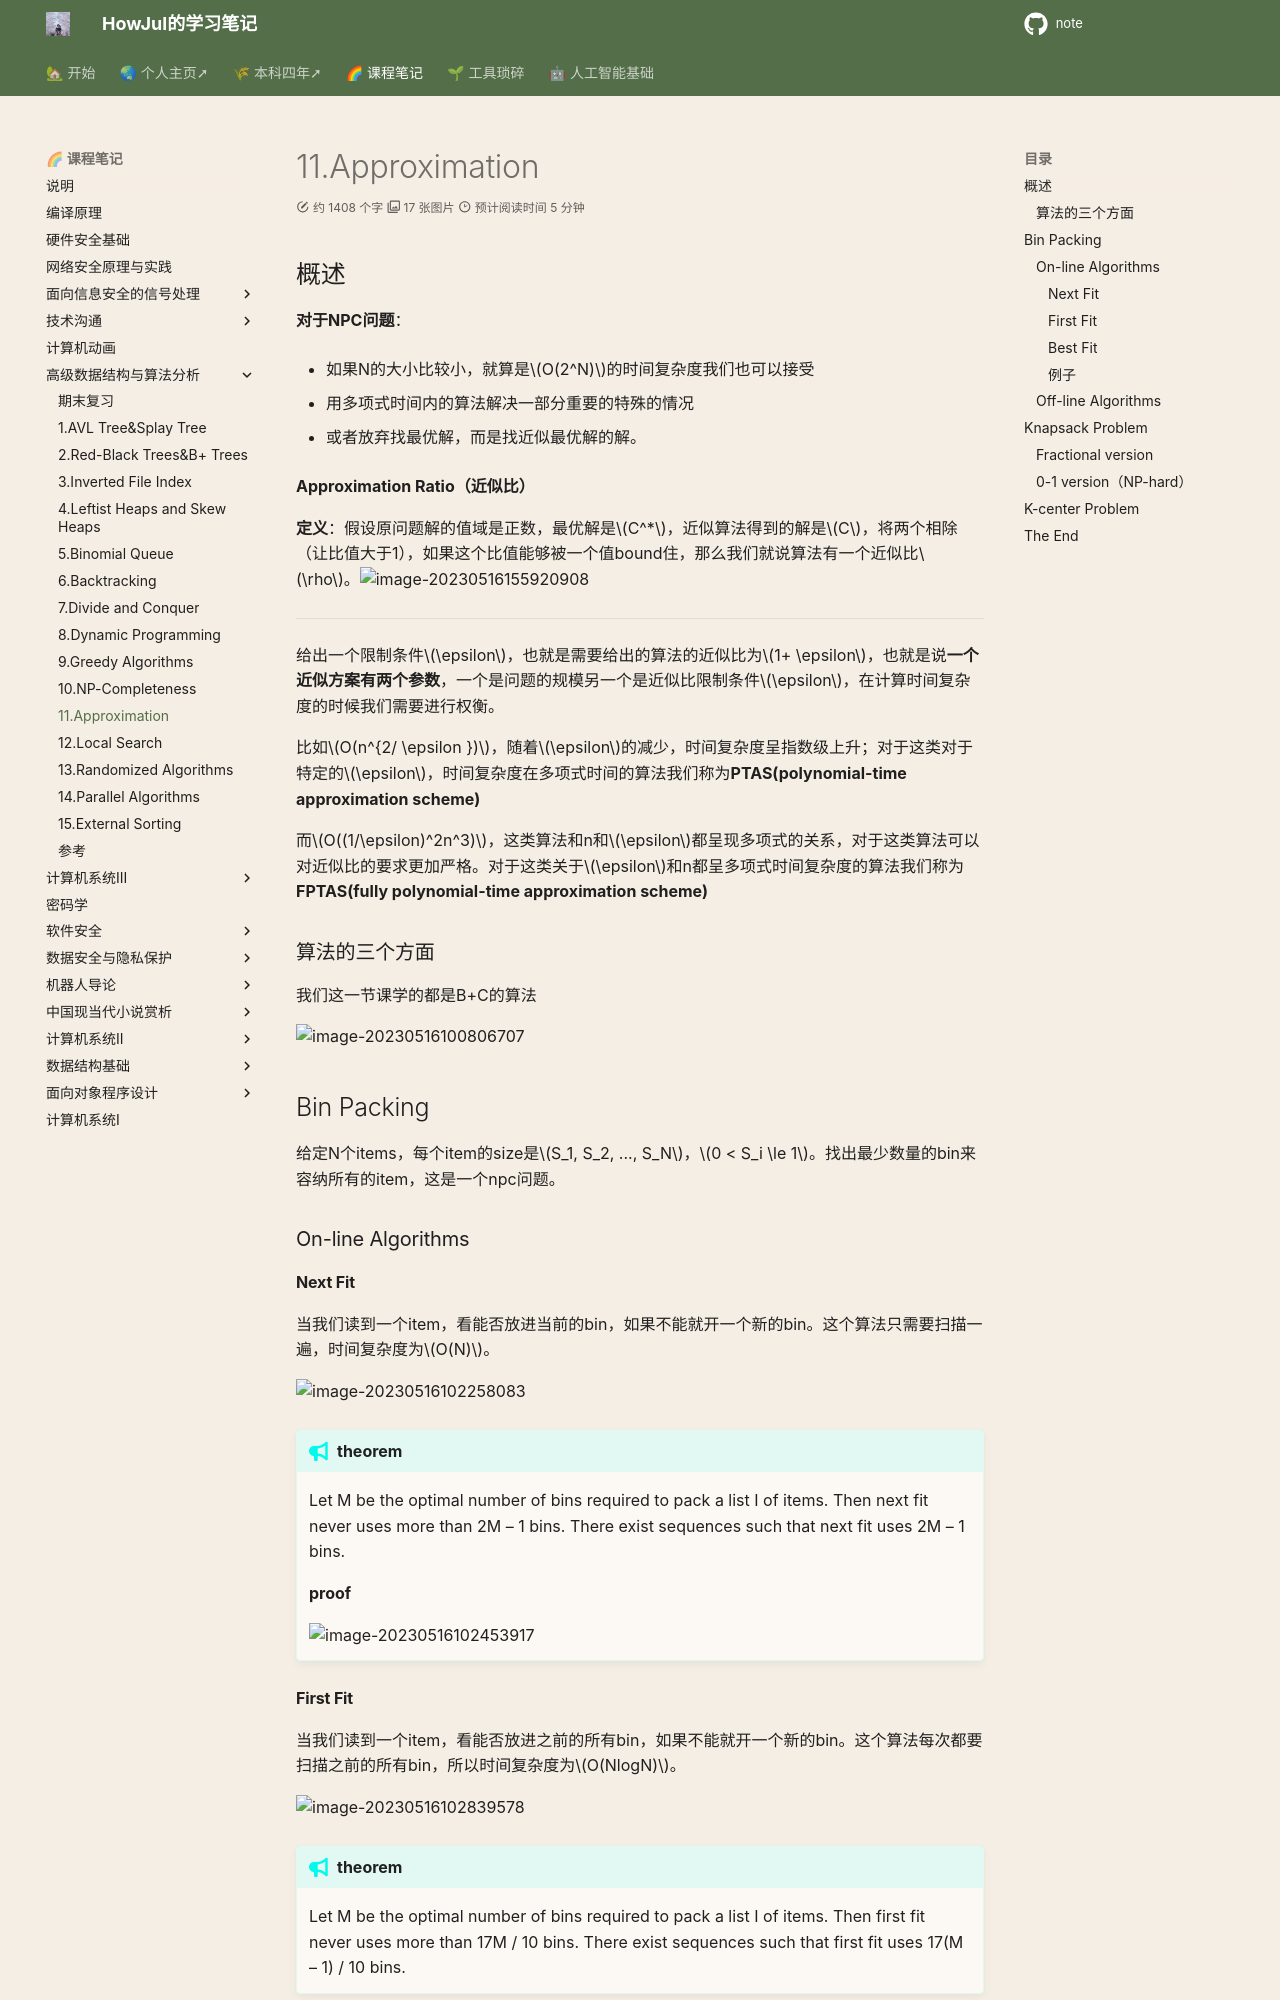

repository: howjul/note · page: ADS/11. Approximation/index.html · generator: mkdocs

---
comments: true
---
## 概述

**对于NPC问题**：

- 如果N的大小比较小，就算是$O(2^N)$的时间复杂度我们也可以接受

- 用多项式时间内的算法解决一部分重要的特殊的情况

- 或者放弃找最优解，而是找近似最优解的解。

**Approximation Ratio（近似比）**

**定义**：假设原问题解的值域是正数，最优解是$C^*$，近似算法得到的解是$C$，将两个相除（让比值大于1），如果这个比值能够被一个值bound住，那么我们就说算法有一个近似比$\rho$。![image-20230516155920908](../img/5.11/image-20230516155920908.png)

---

给出一个限制条件$\epsilon$，也就是需要给出的算法的近似比为$1+ \epsilon$，也就是说**一个近似方案有两个参数**，一个是问题的规模另一个是近似比限制条件$\epsilon$，在计算时间复杂度的时候我们需要进行权衡。

比如$O(n^{2/ \epsilon })$，随着$\epsilon$的减少，时间复杂度呈指数级上升；对于这类对于特定的$\epsilon$，时间复杂度在多项式时间的算法我们称为**PTAS(polynomial-time approximation scheme)**

而$O((1/\epsilon)^2n^3)$，这类算法和n和$\epsilon$都呈现多项式的关系，对于这类算法可以对近似比的要求更加严格。对于这类关于$\epsilon$和n都呈多项式时间复杂度的算法我们称为**FPTAS(fully polynomial-time approximation scheme)**

### 算法的三个方面

我们这一节课学的都是B+C的算法

![image-20230516100806707](../img/5.11/image-20230516100806707.png)

## Bin Packing

给定N个items，每个item的size是$S_1, S_2, ..., S_N$，$0 < S_i \le 1$。找出最少数量的bin来容纳所有的item，这是一个npc问题。

### On-line Algorithms

#### Next Fit

当我们读到一个item，看能否放进当前的bin，如果不能就开一个新的bin。这个算法只需要扫描一遍，时间复杂度为$O(N)$。

![image-20230516102258083](../img/5.11/image-20230516102258083.png)

!!! tip "theorem"
    
    Let M be the optimal number of bins required to pack a list I of items.  Then next fit never uses more than 2M – 1 bins.  There exist sequences such that next fit uses 2M  – 1 bins.

    **proof**

    ![image-20230516102453917](../img/5.11/image-20230516102453917.png)
